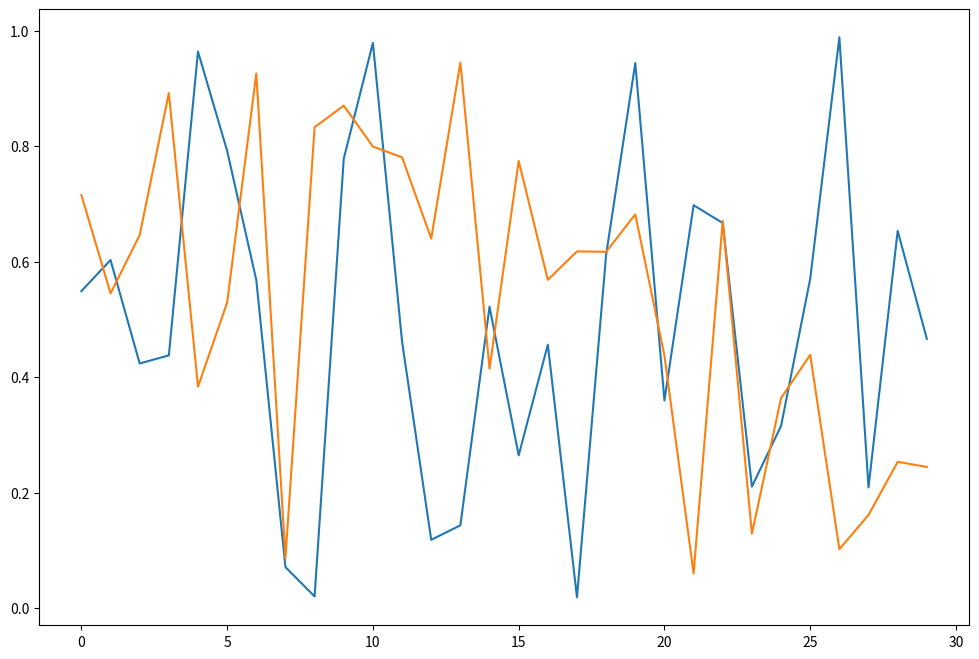

Reproduce this figure in Python.
import matplotlib.pyplot as plt
import numpy as np
import pandas as pd

np.random.seed(0)

df = pd.DataFrame(
    data=np.random.rand(30, 2),
    columns=['c1', 'c2'],
)

plt.figure(figsize=(12, 8))

# 普通のplotが折れ線
plt.plot(df['c1'])
plt.plot(df['c2'])

plt.show()




